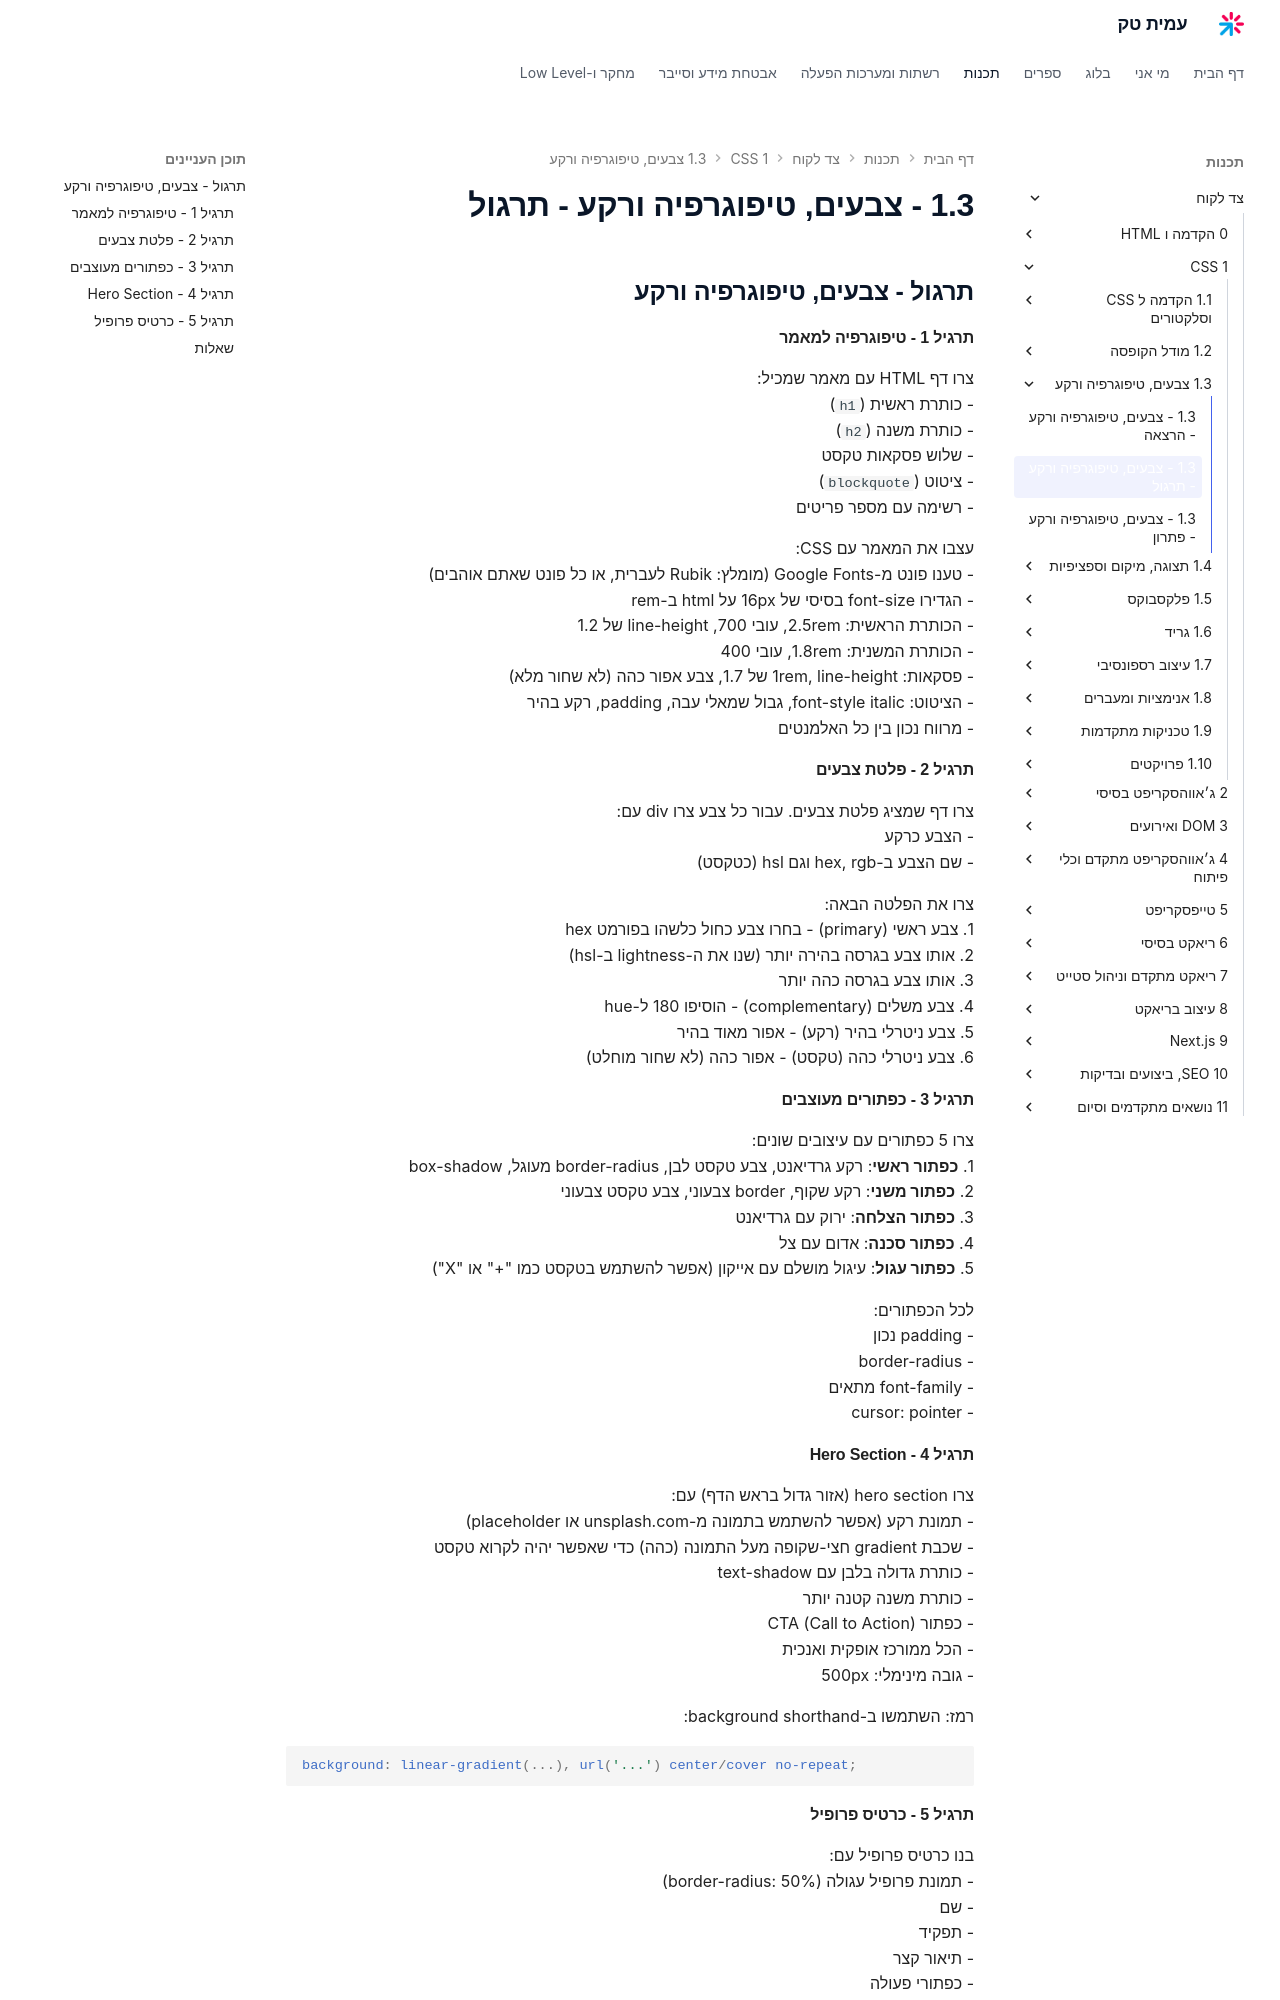

repository: AmitPinchasi/amittech · page: צד-לקוח/1 - CSS/1.3 - צבעים, טיפוגרפיה ורקע/1.3 - צבעים, טיפוגרפיה ורקע - תרגול/index.html · generator: mkdocs


## תרגול - צבעים, טיפוגרפיה ורקע

#### תרגיל 1 - טיפוגרפיה למאמר

צרו דף HTML עם מאמר שמכיל:
- כותרת ראשית (`h1`)
- כותרת משנה (`h2`)
- שלוש פסקאות טקסט
- ציטוט (`blockquote`)
- רשימה עם מספר פריטים

עצבו את המאמר עם CSS:
- טענו פונט מ-Google Fonts (מומלץ: Rubik לעברית, או כל פונט שאתם אוהבים)
- הגדירו font-size בסיסי של 16px על html ב-rem
- הכותרת הראשית: 2.5rem, עובי 700, line-height של 1.2
- הכותרת המשנית: 1.8rem, עובי 400
- פסקאות: 1rem, line-height של 1.7, צבע אפור כהה (לא שחור מלא)
- הציטוט: font-style italic, גבול שמאלי עבה, padding, רקע בהיר
- מרווח נכון בין כל האלמנטים

#### תרגיל 2 - פלטת צבעים

צרו דף שמציג פלטת צבעים. עבור כל צבע צרו div עם:
- הצבע כרקע
- שם הצבע ב-hex, rgb וגם hsl (כטקסט)

צרו את הפלטה הבאה:
1. צבע ראשי (primary) - בחרו צבע כחול כלשהו בפורמט hex
2. אותו צבע בגרסה בהירה יותר (שנו את ה-lightness ב-hsl)
3. אותו צבע בגרסה כהה יותר
4. צבע משלים (complementary) - הוסיפו 180 ל-hue
5. צבע ניטרלי בהיר (רקע) - אפור מאוד בהיר
6. צבע ניטרלי כהה (טקסט) - אפור כהה (לא שחור מוחלט)

#### תרגיל 3 - כפתורים מעוצבים

צרו 5 כפתורים עם עיצובים שונים:
1. **כפתור ראשי**: רקע גרדיאנט, צבע טקסט לבן, border-radius מעוגל, box-shadow
2. **כפתור משני**: רקע שקוף, border צבעוני, צבע טקסט צבעוני
3. **כפתור הצלחה**: ירוק עם גרדיאנט
4. **כפתור סכנה**: אדום עם צל
5. **כפתור עגול**: עיגול מושלם עם אייקון (אפשר להשתמש בטקסט כמו "+" או "X")

לכל הכפתורים:
- padding נכון
- border-radius
- font-family מתאים
- cursor: pointer

#### תרגיל 4 - Hero Section

צרו hero section (אזור גדול בראש הדף) עם:
- תמונת רקע (אפשר להשתמש בתמונה מ-unsplash.com או placeholder)
- שכבת gradient חצי-שקופה מעל התמונה (כהה) כדי שאפשר יהיה לקרוא טקסט
- כותרת גדולה בלבן עם text-shadow
- כותרת משנה קטנה יותר
- כפתור CTA (Call to Action)
- הכל ממורכז אופקית ואנכית
- גובה מינימלי: 500px

רמז: השתמשו ב-background shorthand:
```css
background: linear-gradient(...), url('...') center/cover no-repeat;
```
